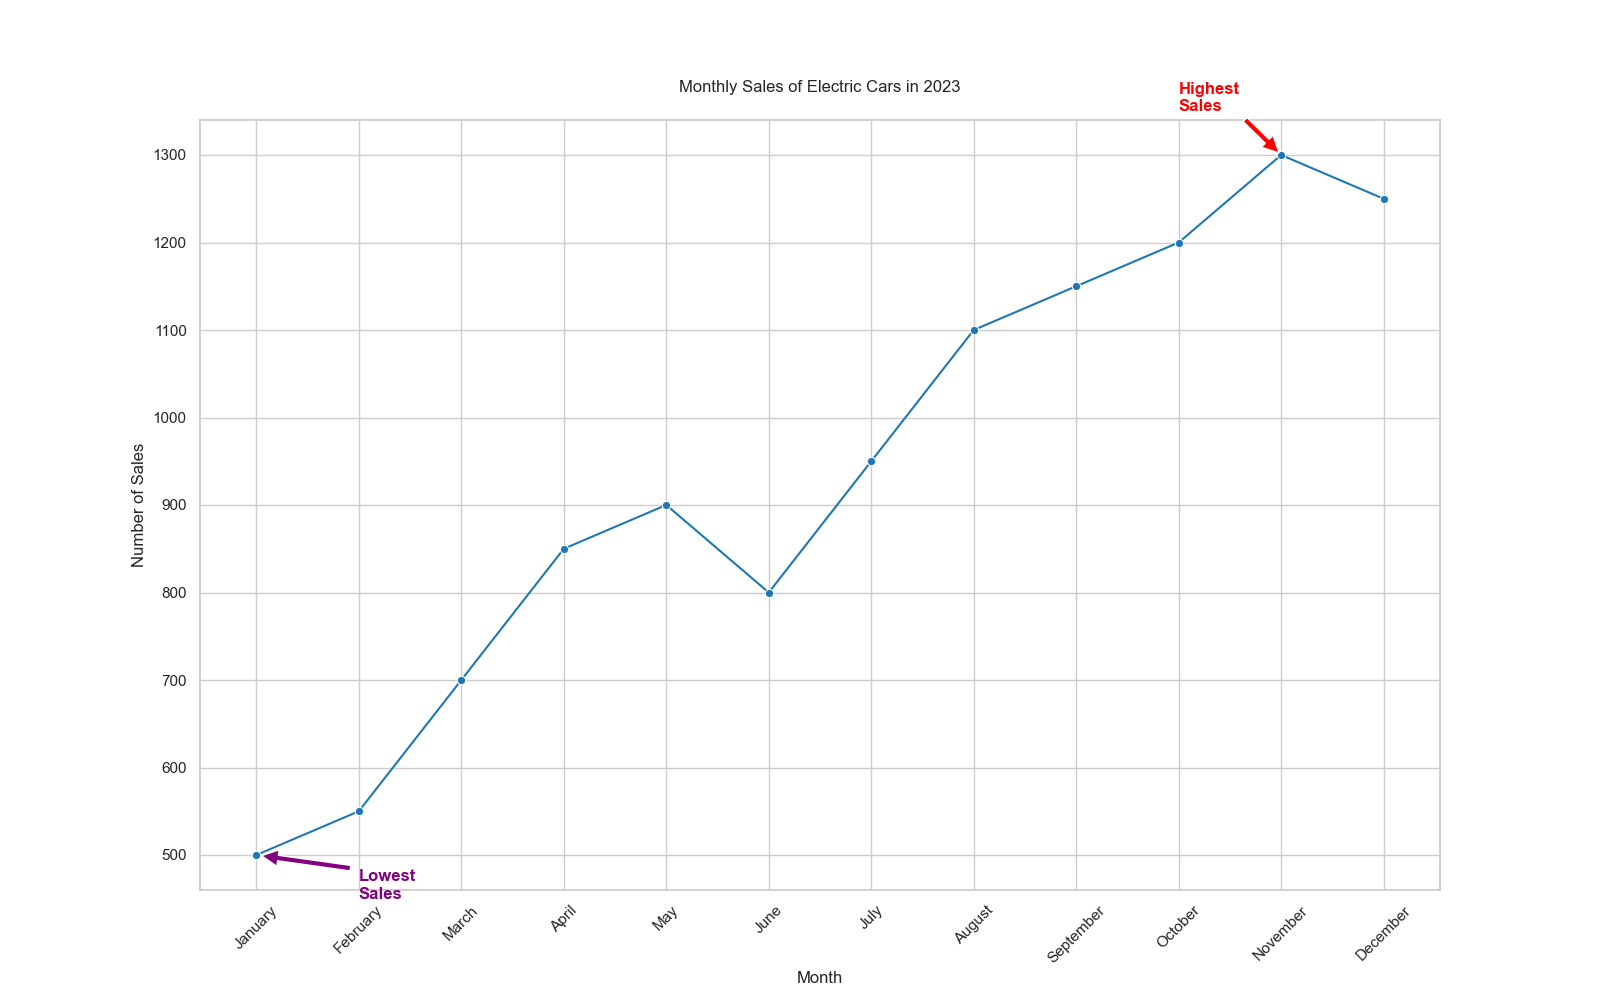

The data file committed next to this chart (first rows):
Month, Number_of_Sales
January, 500
February, 550
March, 700
April, 850
May, 900
June, 800
July, 950
August, 1100
September, 1150
October, 1200
November, 1300
December, 1250
